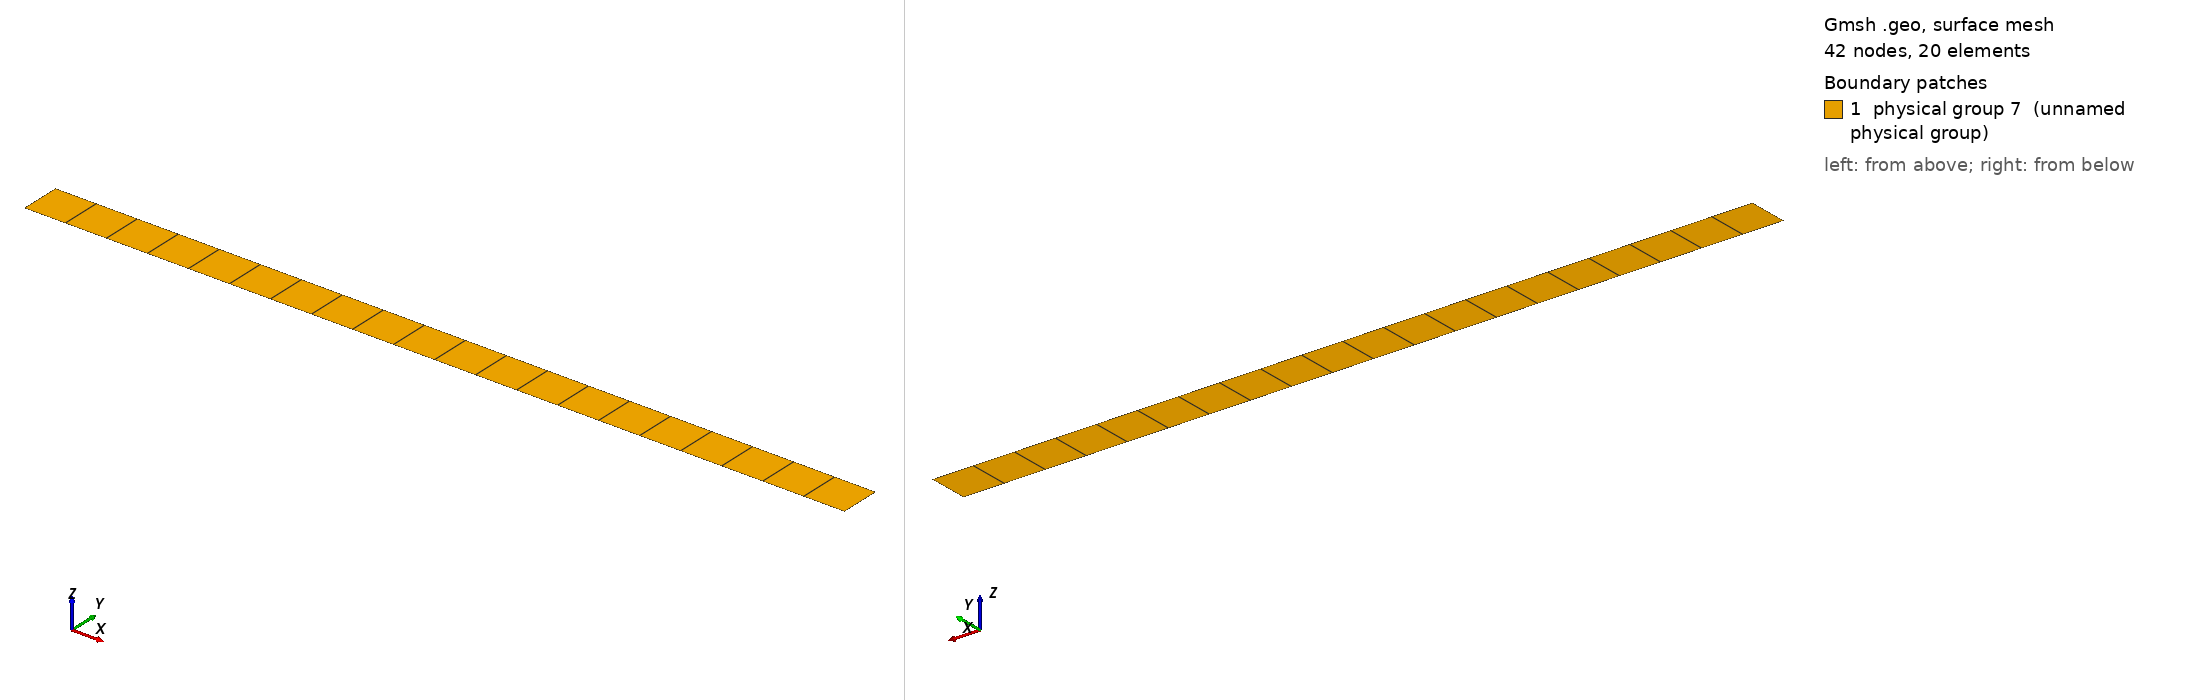

Gmsh geometry script, surface-meshed: 42 nodes, 20 surface elements. Boundary patches (legend numbers): 1 physical group 7 (unnamed physical group). Left view from above one corner, right view from below the opposite corner. Legend entries are the model's physical surfaces. The drawing asked Gmsh for element sizes between 1% and 20% of the model's largest extent; the script's own settings can give other sizes.

=== mesh.geo (drawn) ===
L = 0.03;
s = 0.03/20.;
h = s;

Point(1) = {-L/2., 0, 0, s};
Point(2) = {L/2., 0, 0, s};
Point(3) = {L/2., h, 0, s};
Point(4) = {-L/2., h, 0, s};
Line(1) = {1, 2};
Line(2) = {2, 3};
Line(3) = {3, 4};
Line(4) = {4, 1};
Line Loop(5) = {4, 1, 2, 3};
Plane Surface(6) = {5};
Physical Surface(7) = {6};
Physical Line("Left_side") = {4};
Physical Line("Right_side") = {2};

Transfinite Line {2, 4} = 2;
Transfinite Surface "*";
Recombine Surface "*";
Mesh.SecondOrderIncomplete = 1;
